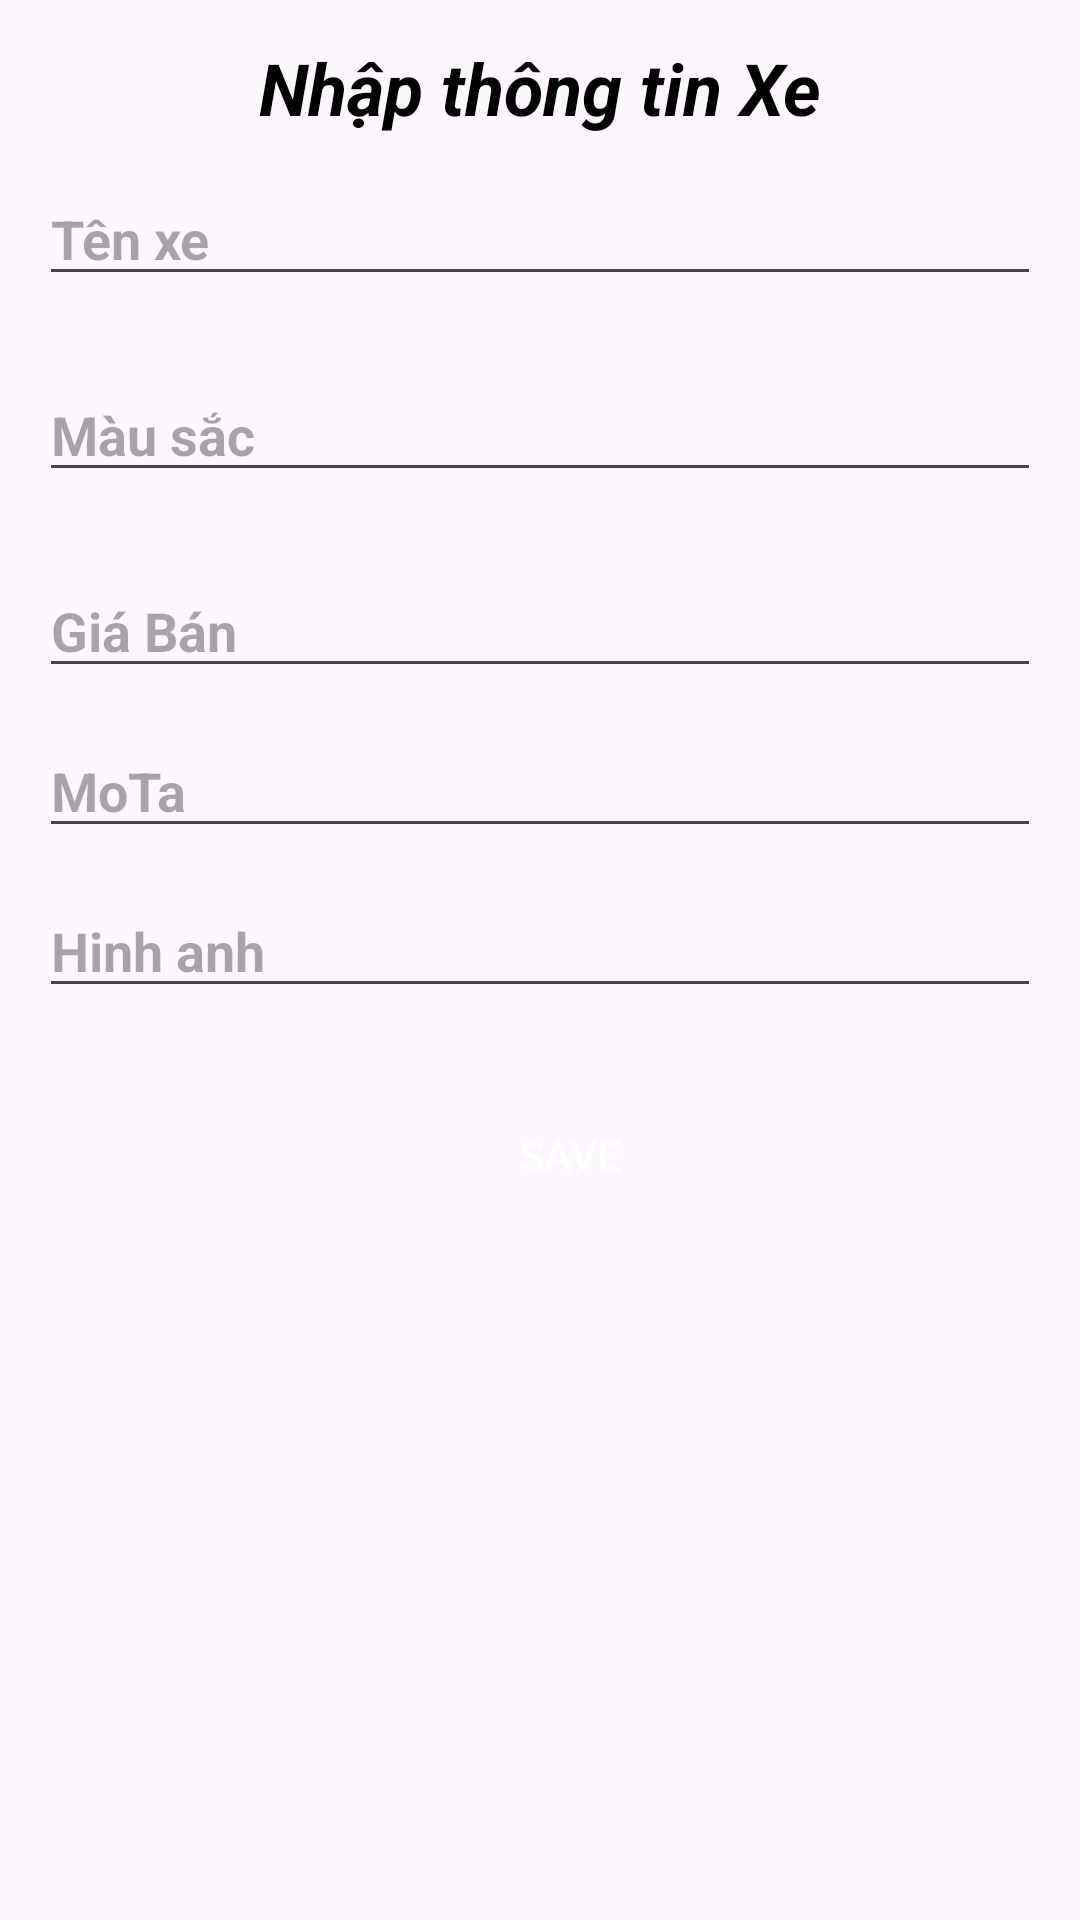

Reconstruct the res/layout file that produces this screen, plus the resources it refers to.
<!-- AndroidManifest.xml: application theme Theme.ONTHI_APP -->
<!-- res/layout/dialog_add.xml -->
<?xml version="1.0" encoding="utf-8"?>
<LinearLayout xmlns:android="http://schemas.android.com/apk/res/android"
    android:layout_width="match_parent"
    android:layout_height="wrap_content"
    android:orientation="vertical"
    android:layout_margin="20dp"
    android:padding="13dp"
    android:background="@drawable/btn"
    android:backgroundTint="#D0DFE1">

    <TextView
        android:layout_width="match_parent"
        android:layout_height="wrap_content"
        android:text="Nhập thông tin Xe"
        android:gravity="center"
        android:textSize="24dp"
        android:textColor="@color/black"
        android:textStyle="bold|italic"/>

    <EditText
        android:layout_width="match_parent"
        android:layout_height="wrap_content"
        android:id="@+id/edtTenXe"
        android:hint="Tên xe"
        android:textSize="18dp"
        android:textStyle="bold"
        android:layout_marginVertical="12dp"
        android:textColor="@color/black"/>

    <EditText
        android:layout_width="match_parent"
        android:layout_height="wrap_content"
        android:id="@+id/edtMauSac"
        android:hint="Màu sắc"
        android:textSize="18dp"
        android:textStyle="bold"
        android:layout_marginVertical="12dp"
        android:textColor="@color/black"/>


    <EditText
        android:layout_width="match_parent"
        android:layout_height="wrap_content"
        android:id="@+id/edtGiaBan"
        android:hint="Giá Bán"
        android:textSize="18dp"
        android:textStyle="bold"
        android:layout_marginVertical="12dp"
        android:textColor="@color/black"/>


    <EditText
        android:layout_width="match_parent"
        android:layout_height="wrap_content"
        android:id="@+id/edtMoTa"
        android:hint="MoTa"
        android:textSize="18dp"
        android:textStyle="bold"
        android:layout_marginBottom="12dp"
        android:textColor="@color/black"/>

    <EditText
        android:layout_width="match_parent"
        android:layout_height="wrap_content"
        android:id="@+id/edtHinhAnh"
        android:hint="Hinh anh"
        android:textSize="18dp"
        android:textStyle="bold"
        android:layout_marginBottom="12dp"
        android:textColor="@color/black"/>

    <LinearLayout
        android:layout_width="match_parent"
        android:layout_height="wrap_content"
        android:gravity="center_horizontal"
        android:layout_marginTop="12dp"
        android:orientation="horizontal">

        <Button
            android:id="@+id/btnSave"
            android:layout_width="100dp"
            android:layout_height="50dp"
            android:background="@drawable/btn"
            android:backgroundTint="#2196F3"
            android:layout_marginLeft="20dp"
            android:textColor="@color/white"
            android:text="Save"/>
    </LinearLayout>

</LinearLayout>
<!-- resources referenced by this layout -->
<resources>
  <style name="Theme.ONTHI_APP" parent="Base.Theme.ONTHI_APP" />
  <style name="Base.Theme.ONTHI_APP" parent="Theme.Material3.DayNight.NoActionBar">
          
          
      </style>
  <!-- not gathered from this repository: default colours our renderer supplied (Android Studio template values) -->
  <color name="black">#FF000000</color>
  <color name="white">#FFFFFFFF</color>
</resources>
